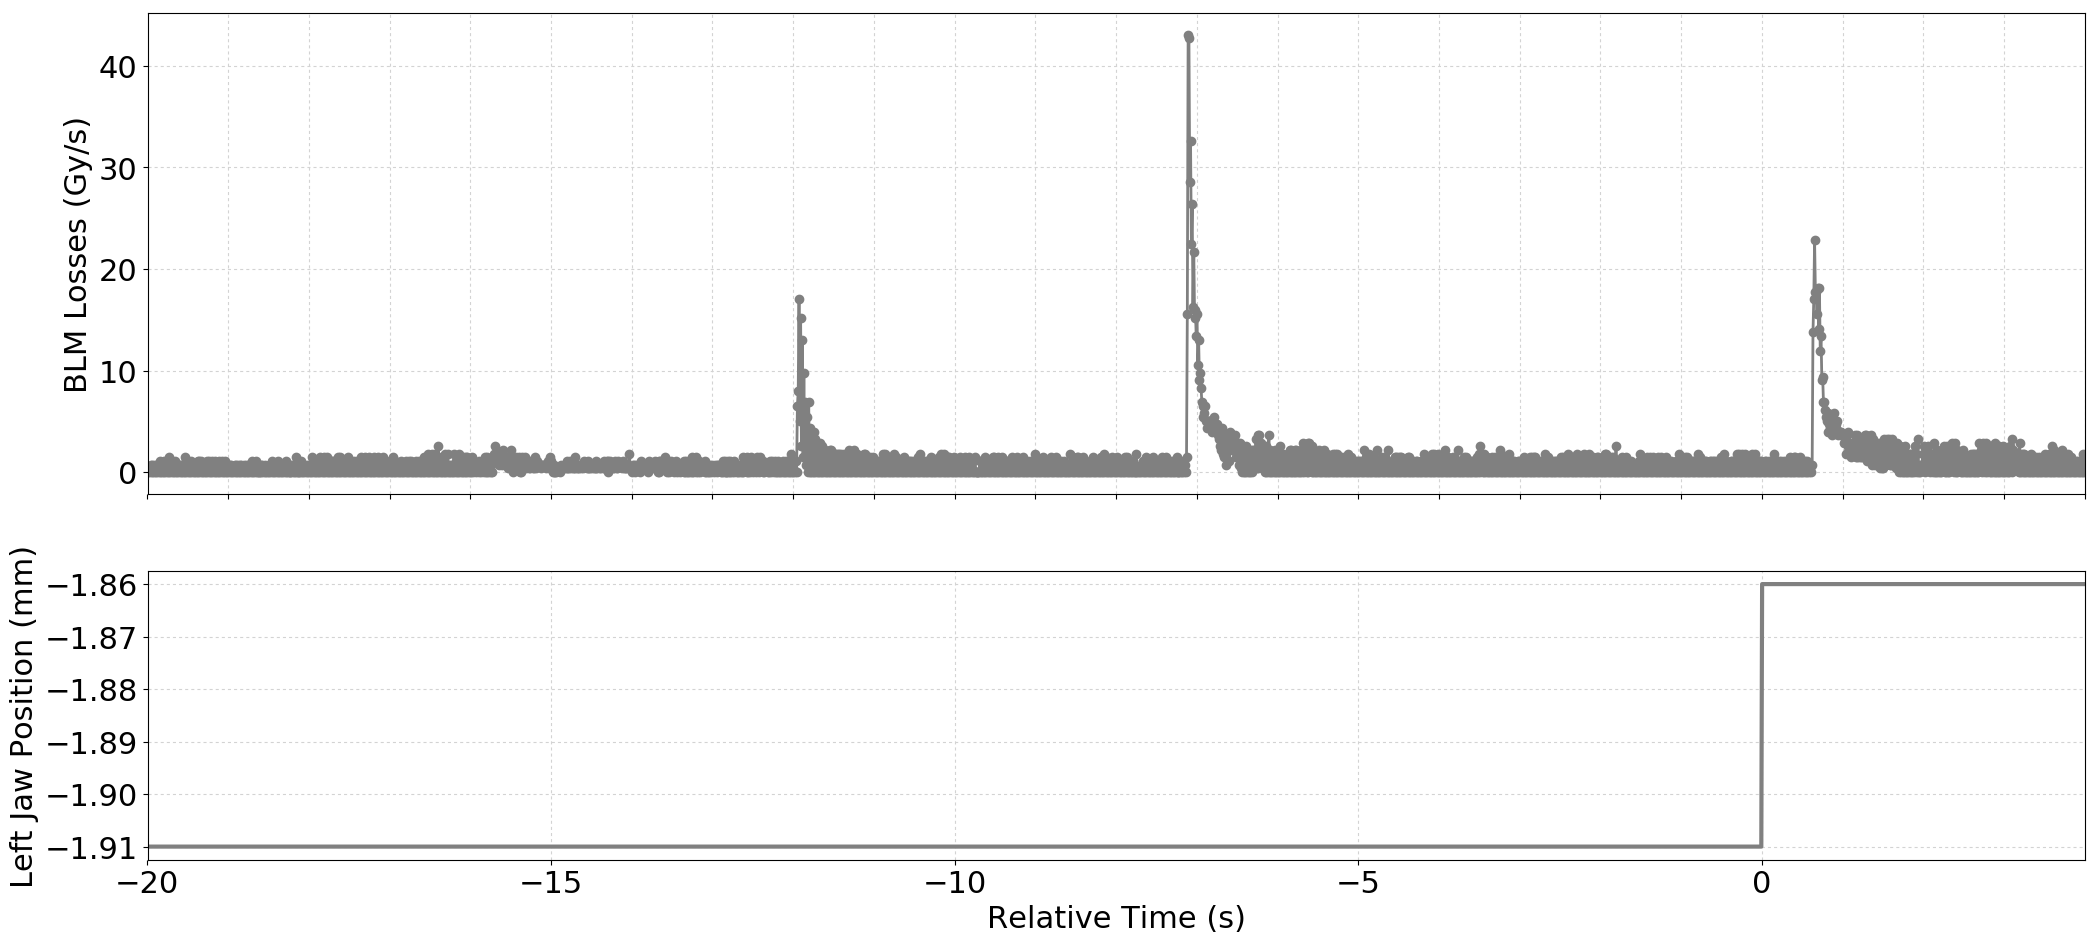

The file beside this chart, header and first rows:
Timestamp, position, BLMTI.06R7.B2I10_TCP.D6R7.B2
1493560855320, -1.91, 3.6200000000000004e-07
1493560855330, -1.91, 0.0
1493560855340, -1.91, 3.6200000000000004e-07
1493560855350, -1.91, 0.0
1493560855360, -1.91, 7.240000000000001e-07
1493560855370, -1.91, 0.0
1493560855380, -1.91, 7.240000000000001e-07
1493560855390, -1.91, 0.0
1493560855400, -1.91, 7.240000000000001e-07
1493560855410, -1.91, 0.0
1493560855420, -1.91, 7.240000000000001e-07
1493560855430, -1.91, 0.0
1493560855440, -1.91, 7.240000000000001e-07
1493560855450, -1.91, 0.0
1493560855460, -1.91, 3.6200000000000004e-07
1493560855470, -1.91, 0.0
1493560855480, -1.91, 1.0859999999999999e-06
1493560855490, -1.91, 0.0
1493560855500, -1.91, 7.240000000000001e-07
1493560855510, -1.91, 0.0
1493560855520, -1.91, 1.0859999999999999e-06
1493560855530, -1.91, 0.0
1493560855540, -1.91, 7.240000000000001e-07
1493560855550, -1.91, 0.0
1493560855560, -1.91, 1.0859999999999999e-06
1493560855570, -1.91, 0.0
1493560855580, -1.91, 1.4480000000000002e-06
1493560855590, -1.91, 0.0
1493560855600, -1.91, 3.6200000000000004e-07
1493560855610, -1.91, 0.0
1493560855620, -1.91, 1.0859999999999999e-06
1493560855630, -1.91, 0.0
1493560855640, -1.91, 7.240000000000001e-07
1493560855650, -1.91, 0.0
1493560855660, -1.91, 1.0859999999999999e-06
1493560855670, -1.91, 0.0
1493560855680, -1.91, 7.240000000000001e-07
1493560855690, -1.91, 0.0
1493560855700, -1.91, 7.240000000000001e-07
1493560855710, -1.91, 0.0
1493560855720, -1.91, 7.240000000000001e-07
1493560855730, -1.91, 0.0
1493560855740, -1.91, 7.240000000000001e-07
1493560855750, -1.91, 0.0
1493560855760, -1.91, 7.240000000000001e-07
1493560855770, -1.91, 0.0
1493560855780, -1.91, 1.4480000000000002e-06
1493560855790, -1.91, 0.0
1493560855800, -1.91, 7.240000000000001e-07
1493560855810, -1.91, 0.0
1493560855820, -1.91, 3.6200000000000004e-07
1493560855830, -1.91, 0.0
1493560855840, -1.91, 7.240000000000001e-07
1493560855850, -1.91, 0.0
1493560855860, -1.91, 1.0859999999999999e-06
1493560855870, -1.91, 0.0
1493560855880, -1.91, 3.6200000000000004e-07
1493560855890, -1.91, 0.0
1493560855900, -1.91, 7.240000000000001e-07
1493560855910, -1.91, 0.0
... 2,341 more rows
